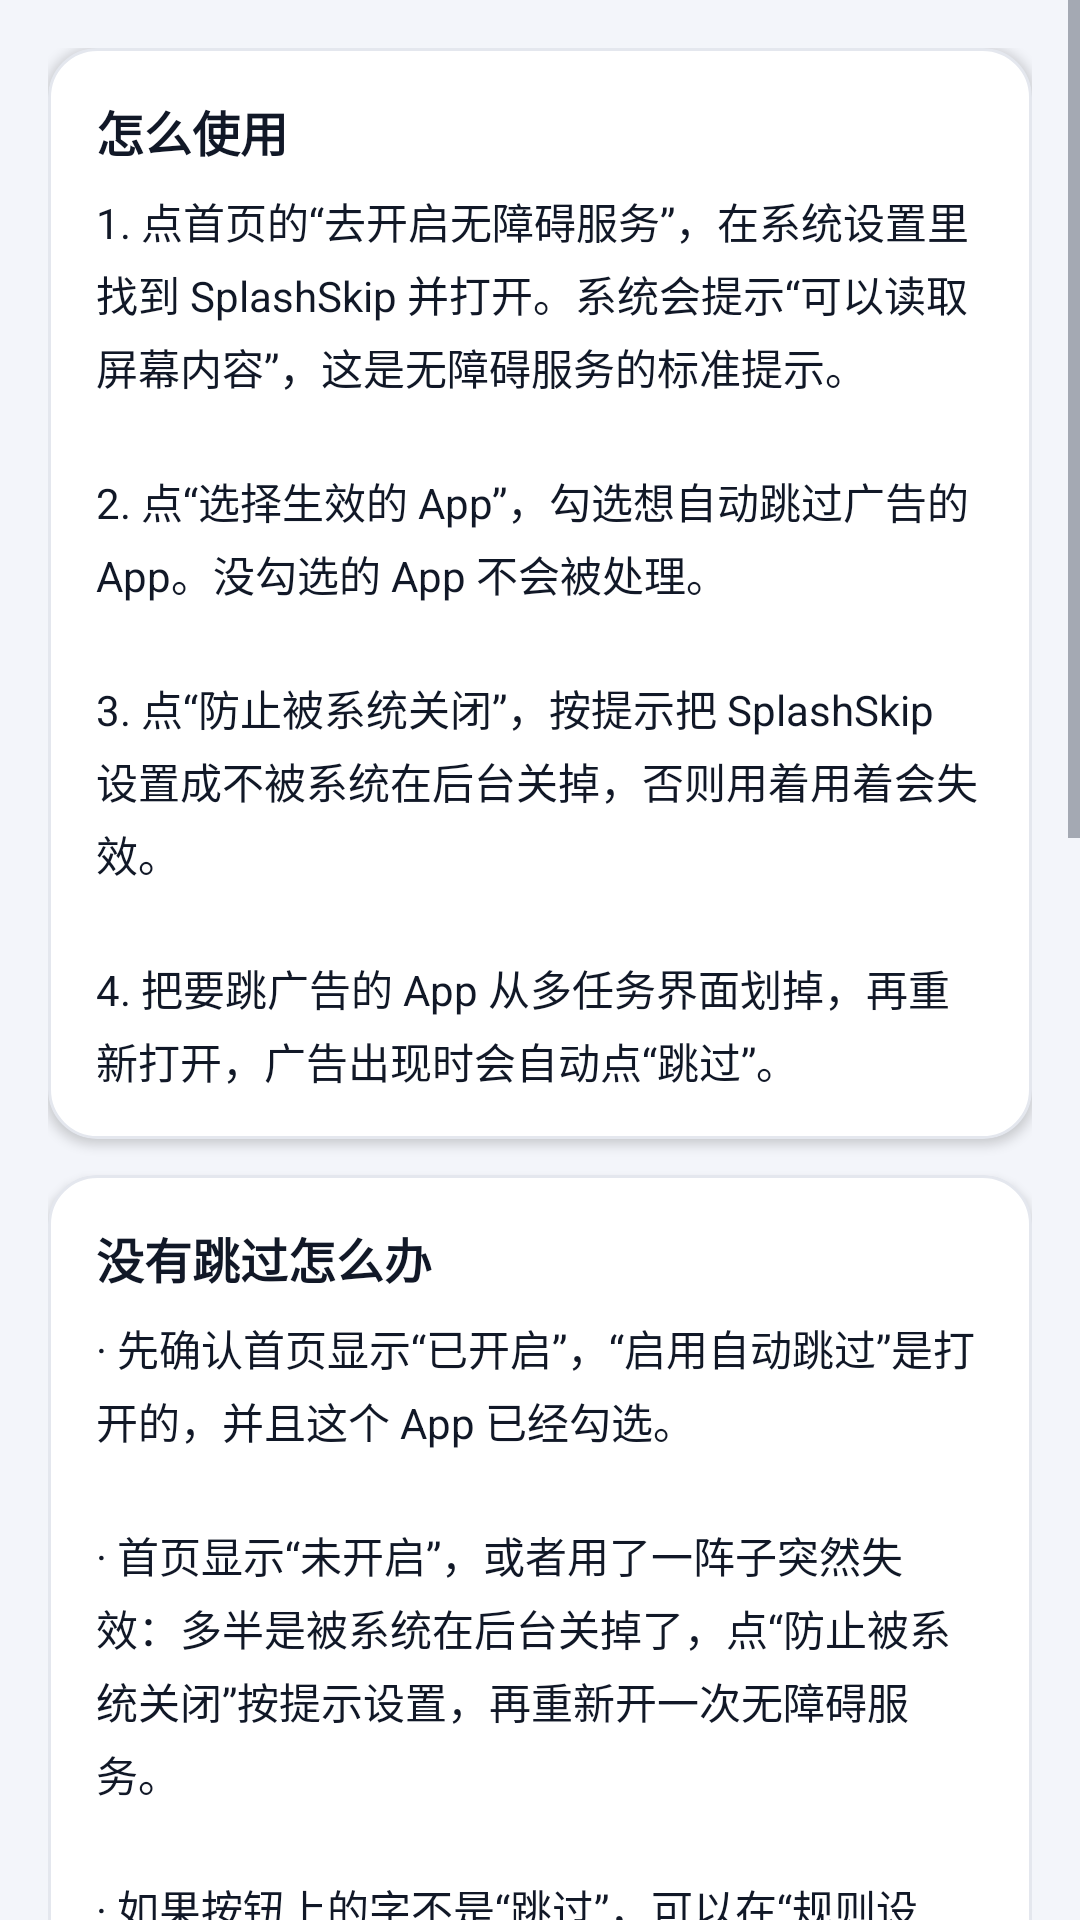

Produce the Android XML layout that renders to this screen, including the resource entries it uses.
<!-- AndroidManifest.xml: application theme Theme.SplashSkip -->
<!-- res/layout/activity_help.xml -->
<?xml version="1.0" encoding="utf-8"?>
<ScrollView xmlns:android="http://schemas.android.com/apk/res/android"
    android:layout_width="match_parent"
    android:layout_height="match_parent">

    <LinearLayout
        android:layout_width="match_parent"
        android:layout_height="wrap_content"
        android:orientation="vertical"
        android:padding="16dp">

        <LinearLayout
            style="@style/Widget.SplashSkip.Card"
            android:layout_width="match_parent"
            android:layout_height="wrap_content"
            android:layout_marginTop="0dp"
            android:orientation="vertical"
            android:padding="16dp">

            <TextView
                style="@style/Text.Title"
                android:layout_width="wrap_content"
                android:layout_height="wrap_content"
                android:text="@string/help_title_steps" />

            <TextView
                style="@style/Text.Body"
                android:layout_width="match_parent"
                android:layout_height="wrap_content"
                android:layout_marginTop="8dp"
                android:text="@string/help_steps" />
        </LinearLayout>

        <LinearLayout
            style="@style/Widget.SplashSkip.Card"
            android:layout_width="match_parent"
            android:layout_height="wrap_content"
            android:layout_marginTop="12dp"
            android:orientation="vertical"
            android:padding="16dp">

            <TextView
                style="@style/Text.Title"
                android:layout_width="wrap_content"
                android:layout_height="wrap_content"
                android:text="@string/help_title_faq" />

            <TextView
                style="@style/Text.Body"
                android:layout_width="match_parent"
                android:layout_height="wrap_content"
                android:layout_marginTop="8dp"
                android:text="@string/help_faq" />
        </LinearLayout>

        <LinearLayout
            style="@style/Widget.SplashSkip.Card"
            android:layout_width="match_parent"
            android:layout_height="wrap_content"
            android:layout_marginTop="12dp"
            android:orientation="vertical"
            android:padding="16dp">

            <TextView
                style="@style/Text.Title"
                android:layout_width="wrap_content"
                android:layout_height="wrap_content"
                android:text="@string/help_title_privacy" />

            <TextView
                style="@style/Text.Body"
                android:layout_width="match_parent"
                android:layout_height="wrap_content"
                android:layout_marginTop="8dp"
                android:text="@string/help_privacy" />
        </LinearLayout>

        <LinearLayout
            style="@style/Widget.SplashSkip.Card"
            android:layout_width="match_parent"
            android:layout_height="wrap_content"
            android:layout_marginTop="12dp"
            android:orientation="vertical"
            android:padding="16dp">

            <TextView
                style="@style/Text.Title"
                android:layout_width="wrap_content"
                android:layout_height="wrap_content"
                android:text="@string/help_title_about" />

            <TextView
                style="@style/Text.Body"
                android:layout_width="match_parent"
                android:layout_height="wrap_content"
                android:layout_marginTop="8dp"
                android:text="@string/help_about" />
        </LinearLayout>

        <TextView
            android:id="@+id/version_text"
            style="@style/Text.Caption"
            android:layout_width="match_parent"
            android:layout_height="wrap_content"
            android:layout_marginTop="16dp"
            android:gravity="center" />
    </LinearLayout>
</ScrollView>
<!-- resources referenced by this layout -->
<resources>
  <string name="help_about">仅供个人使用，不提供任何担保。开屏广告是很多 App 的收入来源，部分 App 的服务条款可能不允许使用这类工具，请自行判断。</string>
  <string name="help_faq">· 先确认首页显示“已开启”，“启用自动跳过”是打开的，并且这个 App 已经勾选。\n\n· 首页显示“未开启”，或者用了一阵子突然失效：多半是被系统在后台关掉了，点“防止被系统关闭”按提示设置，再重新开一次无障碍服务。\n\n· 如果按钮上的字不是“跳过”，可以在“规则设置”里加上。但不要加“广告”“VIP”这类词，可能会点到“去广告”的会员按钮。\n\n· 按钮上只有“×”，没有文字：打开“诊断记录”，记录一次后复制给作者排查。\n\n· 打不开无障碍服务，系统提示“为了保护您的隐私安全，应用暂不支持获取系统无障碍权限”：这是部分较新华为鸿蒙系统的限制，本 App 无法绕过。</string>
  <string name="help_privacy">· SplashSkip 没有联网权限，不会上传任何内容。\n\n· 只在你打开已勾选的 App 后的几秒内，检查屏幕上有没有“跳过”按钮。检查只在手机内存里比对文字，不保存、不外传。\n\n· “诊断记录”默认关闭。开启后，会把屏幕上元素的文字等信息保存在这台手机上（输入框和密码框里的内容不会记录），只有你自己点“复制”才会离开这个页面。\n\n· 所有设置都只保存在这台手机上。</string>
  <string name="help_steps">1. 点首页的“去开启无障碍服务”，在系统设置里找到 SplashSkip 并打开。系统会提示“可以读取屏幕内容”，这是无障碍服务的标准提示。\n\n2. 点“选择生效的 App”，勾选想自动跳过广告的 App。没勾选的 App 不会被处理。\n\n3. 点“防止被系统关闭”，按提示把 SplashSkip 设置成不被系统在后台关掉，否则用着用着会失效。\n\n4. 把要跳广告的 App 从多任务界面划掉，再重新打开，广告出现时会自动点“跳过”。</string>
  <string name="help_title_about">关于</string>
  <string name="help_title_faq">没有跳过怎么办</string>
  <string name="help_title_privacy">隐私说明</string>
  <string name="help_title_steps">怎么使用</string>
  <style name="Text.Body" parent="">
          <item name="android:textColor">@color/text_primary</item>
          <item name="android:textSize">14sp</item>
          <item name="android:lineSpacingExtra">4dp</item>
      </style>
  <style name="Text.Caption" parent="">
          <item name="android:textColor">@color/text_secondary</item>
          <item name="android:textSize">13sp</item>
      </style>
  <style name="Text.Title" parent="">
          <item name="android:textColor">@color/text_primary</item>
          <item name="android:textSize">16sp</item>
          <item name="android:textStyle">bold</item>
      </style>
  <style name="Widget.SplashSkip.Card" parent="">
          <item name="android:background">@drawable/bg_card</item>
          <item name="android:elevation">2dp</item>
          <item name="android:clipToOutline">true</item>
      </style>
  <style name="Theme.SplashSkip" parent="@android:style/Theme.Material.Light.DarkActionBar">
          <item name="android:colorPrimary">@color/brand</item>
          <item name="android:colorPrimaryDark">@color/brand_dark</item>
          <item name="android:colorAccent">@color/accent_control</item>
          <item name="android:colorControlActivated">@color/accent_control</item>
          <item name="android:windowBackground">@color/background</item>
          <item name="android:textColorPrimary">@color/text_primary</item>
          <item name="android:textColorSecondary">@color/text_secondary</item>
      </style>
  <color name="text_primary">#111827</color>
  <color name="text_secondary">#5B6472</color>
  <!-- drawable bg_card (drawable) -->
  <?xml version="1.0" encoding="utf-8"?>
  <shape xmlns:android="http://schemas.android.com/apk/res/android" android:shape="rectangle">
      <solid android:color="@color/surface" />
      <corners android:radius="16dp" />
      <stroke
          android:width="1dp"
          android:color="@color/divider" />
  </shape>
  <color name="brand">#1E40AF</color>
  <color name="brand_dark">#1E3A8A</color>
  <color name="accent_control">#1E40AF</color>
  <color name="background">#F3F5FA</color>
  <color name="surface">#FFFFFF</color>
  <color name="divider">#E4E7EE</color>
</resources>
